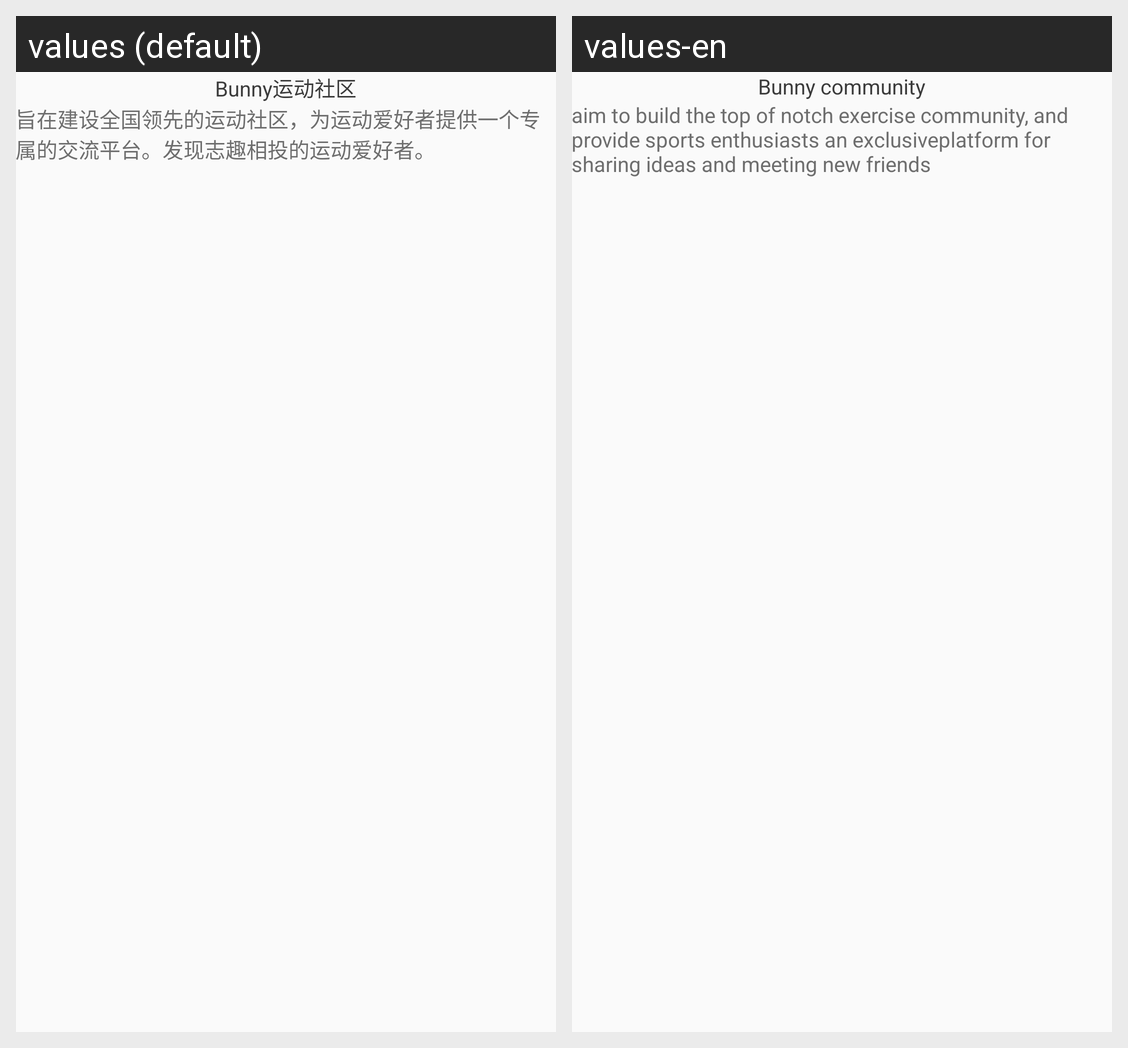

Locale-by-locale string values for the Android screen shown in this grid:
Android screen res/layout/activity_sport_community.xml rendered under 2 locales, left to right: values (default), values-en. Device: Nexus 5 (rendered at 1080×1920; each locale shown at half size, 540×960, under a caption strip naming it); theme AppTheme.
Strings drawn on this screen, with the default value and each locale's value (text and hints the layout hard-codes, and strings that could not be matched under every locale, appear in the picture but are not listed):

bunny_community
  values: Bunny运动社区
  values-en: Bunny community

bunny_community_decrible
  values: 旨在建设全国领先的运动社区，为运动爱好者提供一个专属的交流平台。发现志趣相投的运动爱好者。
  values-en: aim to build the top of notch exercise community, and provide sports enthusiasts an exclusiveplatform for sharing ideas and meeting new friends
